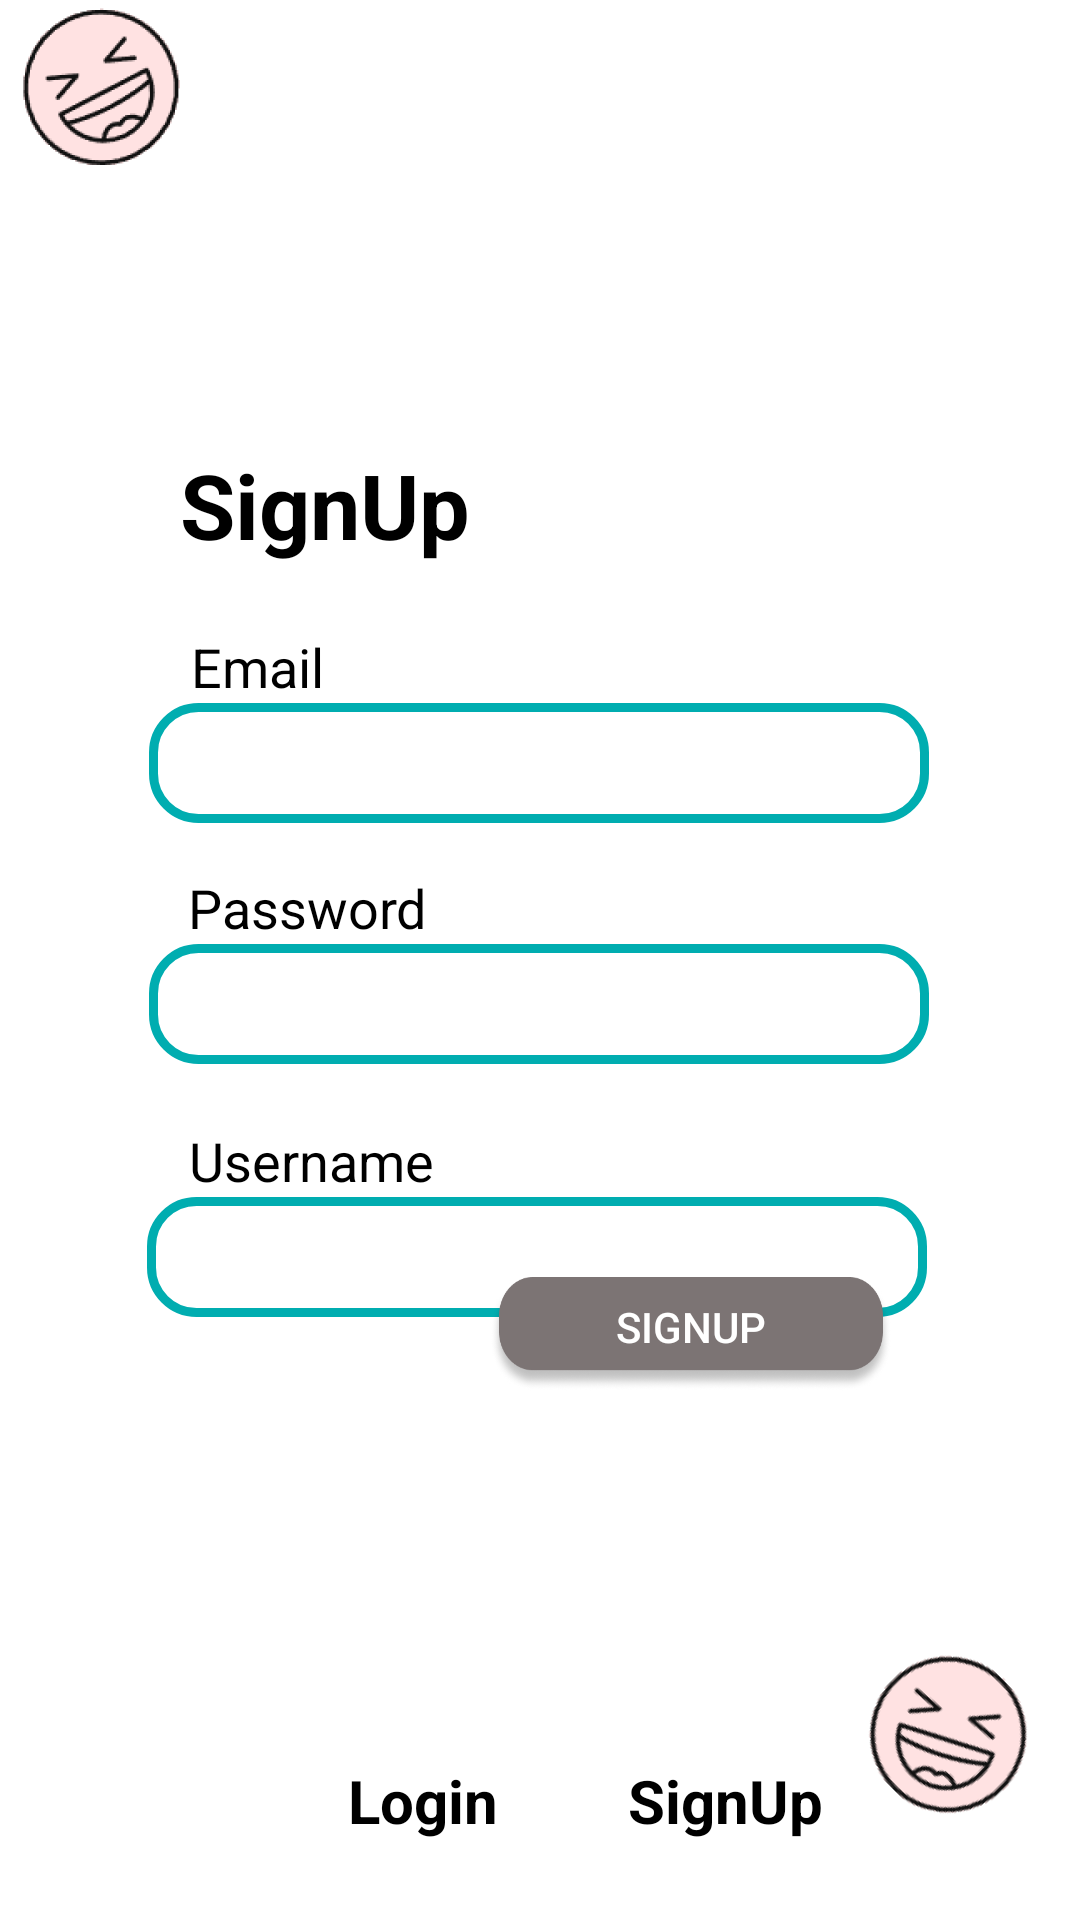

Here is an Android app screen rendered from its layout file. Give the layout XML and the strings, colors and styles it references.
<!-- AndroidManifest.xml: application theme Theme.Guess30L -->
<!-- res/layout/activity_sign_up.xml -->
<?xml version="1.0" encoding="utf-8"?>
<androidx.constraintlayout.widget.ConstraintLayout xmlns:android="http://schemas.android.com/apk/res/android"
    xmlns:app="http://schemas.android.com/apk/res-auto"
    xmlns:tools="http://schemas.android.com/tools"
    android:layout_width="match_parent"
    android:layout_height="match_parent"
    tools:context=".SignUpActivity">

    <androidx.appcompat.widget.AppCompatButton
        android:id="@+id/signUpButton"
        android:layout_width="134dp"
        android:layout_height="38dp"
        android:background="@drawable/btn2"
        android:paddingBottom="5dp"
        android:text="signup"
        android:textColor="#FFFFFF"
        app:layout_constraintBottom_toBottomOf="parent"
        app:layout_constraintEnd_toEndOf="parent"
        app:layout_constraintHorizontal_bias="0.722"
        app:layout_constraintStart_toStartOf="parent"
        app:layout_constraintTop_toTopOf="parent"
        app:layout_constraintVertical_bias="0.707"
        tools:ignore="TouchTargetSizeCheck" />

    <TextView
        android:id="@+id/signupText"
        android:layout_width="152dp"
        android:layout_height="50dp"
        android:text="SignUp"
        android:textColor="#000000"
        android:textSize="30sp"
        android:textStyle="bold"
        app:layout_constraintBottom_toBottomOf="parent"
        app:layout_constraintEnd_toEndOf="parent"
        app:layout_constraintHorizontal_bias="0.289"
        app:layout_constraintStart_toStartOf="parent"
        app:layout_constraintTop_toTopOf="parent"
        app:layout_constraintVertical_bias="0.251" />

    <EditText
        android:id="@+id/emailField"
        android:layout_width="260dp"
        android:layout_height="40dp"
        android:background="@drawable/roundedbutton"
        android:ems="10"
        android:inputType="textEmailAddress"
        android:paddingLeft="5dp"
        app:layout_constraintEnd_toEndOf="parent"
        app:layout_constraintHorizontal_bias="0.496"
        app:layout_constraintStart_toStartOf="parent"
        app:layout_constraintTop_toBottomOf="@+id/emailText"
        tools:ignore="SpeakableTextPresentCheck,TouchTargetSizeCheck" />

    <EditText
        android:id="@+id/passwordField"
        android:layout_width="260dp"
        android:layout_height="40dp"
        android:background="@drawable/roundedbutton"
        android:ems="10"
        android:inputType="textPassword"
        android:paddingLeft="5dp"
        app:layout_constraintBottom_toBottomOf="parent"
        app:layout_constraintEnd_toEndOf="parent"
        app:layout_constraintHorizontal_bias="0.496"
        app:layout_constraintStart_toStartOf="parent"
        app:layout_constraintTop_toBottomOf="@+id/passwordText"
        app:layout_constraintVertical_bias="0.0"
        tools:ignore="SpeakableTextPresentCheck,TouchTargetSizeCheck" />

    <EditText
        android:id="@+id/usernameField"
        android:layout_width="260dp"
        android:layout_height="40dp"
        android:background="@drawable/roundedbutton"
        android:ems="10"
        android:inputType="text"
        android:paddingLeft="5dp"
        app:layout_constraintBottom_toBottomOf="parent"
        app:layout_constraintEnd_toEndOf="parent"
        app:layout_constraintHorizontal_bias="0.49"
        app:layout_constraintStart_toStartOf="parent"
        app:layout_constraintTop_toBottomOf="@+id/usernameText"
        app:layout_constraintVertical_bias="0.0"
        tools:ignore="SpeakableTextPresentCheck,TouchTargetSizeCheck" />

    <TextView
        android:id="@+id/passwordText"
        android:layout_width="wrap_content"
        android:layout_height="wrap_content"
        android:layout_marginTop="16dp"
        android:text="Password"
        android:textColor="#000000"
        android:textSize="18sp"
        app:layout_constraintEnd_toEndOf="parent"
        app:layout_constraintHorizontal_bias="0.223"
        app:layout_constraintStart_toStartOf="parent"
        app:layout_constraintTop_toBottomOf="@+id/emailField" />

    <TextView
        android:id="@+id/usernameText"
        android:layout_width="wrap_content"
        android:layout_height="wrap_content"
        android:layout_marginTop="20dp"
        android:text="Username"
        android:textColor="#000000"
        android:textSize="18sp"
        app:layout_constraintEnd_toEndOf="parent"
        app:layout_constraintHorizontal_bias="0.226"
        app:layout_constraintStart_toStartOf="parent"
        app:layout_constraintTop_toBottomOf="@+id/passwordField" />

    <TextView
        android:id="@+id/emailText"
        android:layout_width="wrap_content"
        android:layout_height="wrap_content"
        android:layout_marginTop="12dp"
        android:text="Email"
        android:textColor="#000000"
        android:textSize="18sp"
        app:layout_constraintEnd_toEndOf="parent"
        app:layout_constraintHorizontal_bias="0.202"
        app:layout_constraintStart_toStartOf="parent"
        app:layout_constraintTop_toBottomOf="@+id/signupText" />

    <ImageView
        android:id="@+id/imageView2"
        android:layout_width="60dp"
        android:layout_height="60dp"
        android:layout_marginBottom="89dp"
        app:layout_constraintBottom_toTopOf="@+id/signupText"
        app:layout_constraintEnd_toEndOf="parent"
        app:layout_constraintHorizontal_bias="0.017"
        app:layout_constraintStart_toStartOf="parent"
        app:layout_constraintTop_toTopOf="parent"
        app:layout_constraintVertical_bias="0.318"
        app:srcCompat="@drawable/smile" />

    <ImageView
        android:id="@+id/imageView6"
        android:layout_width="60dp"
        android:layout_height="60dp"
        android:layout_marginBottom="16dp"
        android:rotation="45"
        app:layout_constraintBottom_toBottomOf="parent"
        app:layout_constraintEnd_toEndOf="parent"
        app:layout_constraintHorizontal_bias="0.954"
        app:layout_constraintStart_toStartOf="parent"
        app:layout_constraintTop_toBottomOf="@+id/signUpButton"
        app:layout_constraintVertical_bias="0.858"
        app:srcCompat="@drawable/smile" />

    <TextView
        android:id="@+id/signUpLink"
        android:layout_width="wrap_content"
        android:layout_height="wrap_content"
        android:layout_marginTop="232dp"
        android:text="SignUp"
        android:textColor="#000000"
        android:textSize="20sp"
        android:textStyle="bold"
        app:layout_constraintBottom_toBottomOf="parent"
        app:layout_constraintEnd_toEndOf="parent"
        app:layout_constraintHorizontal_bias="0.337"
        app:layout_constraintStart_toEndOf="@+id/loginLink"
        app:layout_constraintTop_toBottomOf="@+id/passwordField"
        app:layout_constraintVertical_bias="0.0" />

    <TextView
        android:id="@+id/loginLink"
        android:layout_width="wrap_content"
        android:layout_height="wrap_content"
        android:layout_marginStart="116dp"
        android:layout_marginTop="232dp"
        android:text="Login"
        android:textColor="#000000"
        android:textSize="20sp"
        android:textStyle="bold"
        app:layout_constraintBottom_toBottomOf="parent"
        app:layout_constraintStart_toStartOf="parent"
        app:layout_constraintTop_toBottomOf="@+id/passwordField"
        app:layout_constraintVertical_bias="0.0" />

    <TextView
        android:id="@+id/errorTextView"
        android:layout_width="wrap_content"
        android:layout_height="wrap_content"
        android:textAlignment="center"
        android:textColor="#FF0000"
        android:textSize="16sp"
        app:layout_constraintBottom_toBottomOf="parent"
        app:layout_constraintEnd_toEndOf="parent"
        app:layout_constraintHorizontal_bias="0.498"
        app:layout_constraintStart_toStartOf="parent"
        app:layout_constraintTop_toTopOf="parent"
        app:layout_constraintVertical_bias="0.793" />

</androidx.constraintlayout.widget.ConstraintLayout>
<!-- resources referenced by this layout -->
<resources>
  <!-- drawable btn2 (drawable) -->
  <selector xmlns:android="http://schemas.android.com/apk/res/android">
      <item android:state_focused="true" android:state_pressed="false" android:drawable="@drawable/button" />
      <item android:state_focused="true" android:state_pressed="true" android:drawable="@drawable/gradient2" />
      <item android:state_focused="false" android:state_pressed="true" android:drawable="@drawable/gradient2" />
      <item android:drawable="@drawable/button" />
  </selector>
  <!-- drawable roundedbutton (drawable) -->
  <?xml version="1.0" encoding="utf-8"?>
  <shape xmlns:android="http://schemas.android.com/apk/res/android"
      android:shape="rectangle">
      <solid android:color="#eeffffff" />
      <corners android:radius="15dp"/>
      <stroke android:color="#00ADB0" android:width="3dp"/>
  </shape>
  <!-- drawable smile: png bitmap (drawable, 11819 bytes) -->
  <style name="Theme.Guess30L" parent="Theme.MaterialComponents.DayNight.NoActionBar">
          
          <item name="colorPrimary">@color/purple_500</item>
          <item name="colorPrimaryVariant">@color/purple_700</item>
          <item name="colorOnPrimary">@color/white</item>
          
          <item name="colorSecondary">@color/teal_200</item>
          <item name="colorSecondaryVariant">@color/teal_700</item>
          <item name="colorOnSecondary">@color/black</item>
          
          <item name="android:statusBarColor">?attr/colorPrimaryVariant</item>
          
          <item name="android:windowAnimationStyle">@style/WindowAnimationStyle</item>
      </style>
  <!-- drawable button: png bitmap (drawable, 19194 bytes) -->
  <!-- drawable gradient2 (drawable-v24) -->
  <?xml version="1.0" encoding="utf-8"?>
  <layer-list  xmlns:android="http://schemas.android.com/apk/res/android" >
      <item>
          <bitmap android:src="@drawable/button"/>
      </item>
      <item android:width="132dp"
          android:height="30dp">
          <shape android:shape="rectangle">
              <corners android:radius="19dp"/>
              <gradient android:startColor="#534C4C" android:endColor="#4F4848"/>
          </shape>
      </item>
  </layer-list>
  <style name="WindowAnimationStyle">
          <item name="android:windowEnterAnimation">@android:anim/fade_in</item>
          <item name="android:windowExitAnimation">@android:anim/fade_out</item>
      </style>
  <!-- not gathered from this repository: default colours our renderer supplied (Android Studio template values) -->
  <color name="purple_500">#FF6200EE</color>
  <color name="purple_700">#FF3700B3</color>
  <color name="teal_200">#FF03DAC5</color>
  <color name="teal_700">#FF018786</color>
  <color name="black">#FF000000</color>
  <color name="white">#FFFFFFFF</color>
</resources>
